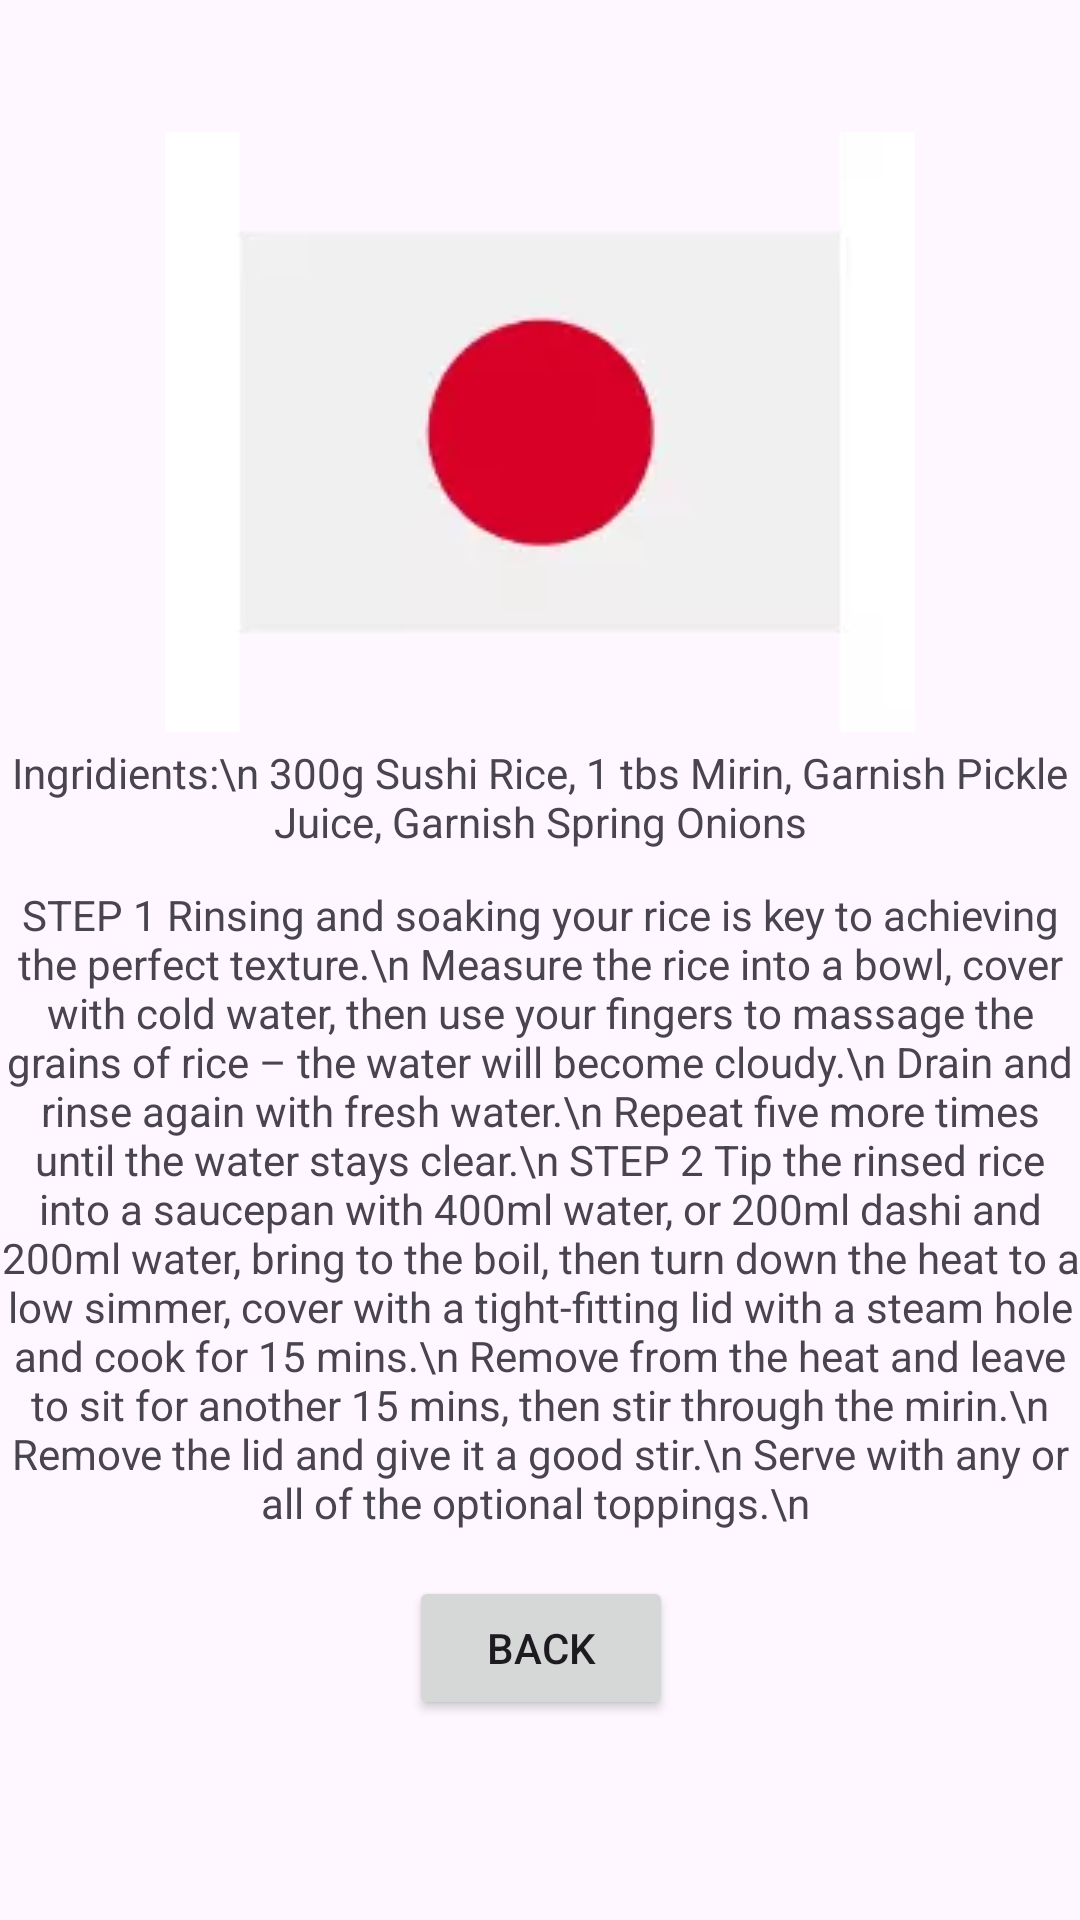

Reconstruct the res/layout file that produces this screen, plus the resources it refers to.
<!-- AndroidManifest.xml: application theme Theme.Test -->
<!-- res/layout/activity_recipe_japan_food_4.xml -->
<?xml version="1.0" encoding="utf-8"?>
<androidx.constraintlayout.widget.ConstraintLayout xmlns:android="http://schemas.android.com/apk/res/android"
    xmlns:app="http://schemas.android.com/apk/res-auto"
    xmlns:tools="http://schemas.android.com/tools"
    android:layout_width="match_parent"
    android:layout_height="match_parent"
    android:fitsSystemWindows="true"
    android:orientation="vertical">

    <ImageView
        android:id="@+id/imageView"
        android:layout_width="wrap_content"
        android:layout_height="wrap_content"
        android:layout_marginTop="44dp"
        app:layout_constraintEnd_toEndOf="parent"
        app:layout_constraintStart_toStartOf="parent"
        app:layout_constraintTop_toTopOf="parent"
        app:srcCompat="@drawable/japan" />

    <TextView
        android:id="@+id/textView"
        android:layout_width="wrap_content"
        android:layout_height="wrap_content"
        android:layout_marginTop="248dp"
        android:text="Ingridients:\n
300g Sushi Rice, 1 tbs Mirin, Garnish Pickle Juice, Garnish Spring Onions"
        android:textAlignment="center"
        app:layout_constraintEnd_toEndOf="parent"
        app:layout_constraintStart_toStartOf="parent"
        app:layout_constraintTop_toTopOf="parent" />

    <TextView
        android:id="@+id/textView2"
        android:layout_width="wrap_content"
        android:layout_height="wrap_content"
        android:layout_marginTop="12dp"
        android:text="STEP 1 Rinsing and soaking your rice is key to achieving the perfect texture.\n
Measure the rice into a bowl, cover with cold water, then use your fingers to massage the grains of rice – the water will become cloudy.\n
Drain and rinse again with fresh water.\n
Repeat five more times until the water stays clear.\n
STEP 2 Tip the rinsed rice into a saucepan with 400ml water, or 200ml dashi and 200ml water, bring to the boil, then turn down the heat to a low simmer, cover with a tight-fitting lid with a steam hole and cook for 15 mins.\n
Remove from the heat and leave to sit for another 15 mins, then stir through the mirin.\n
Remove the lid and give it a good stir.\n
Serve with any or all of the optional toppings.\n
"
        android:textAlignment="center"
        app:layout_constraintEnd_toEndOf="parent"
        app:layout_constraintStart_toStartOf="parent"
        app:layout_constraintTop_toBottomOf="@+id/textView" />

    <Button
        android:id="@+id/button"
        android:layout_width="wrap_content"
        android:layout_height="wrap_content"
        android:layout_marginTop="15dp"
        android:onClick="goBackToJapRecipes"
        android:text="Back"
        app:layout_constraintEnd_toEndOf="parent"
        app:layout_constraintHorizontal_bias="0.501"
        app:layout_constraintStart_toStartOf="parent"
        app:layout_constraintTop_toBottomOf="@+id/textView2" />
</androidx.constraintlayout.widget.ConstraintLayout>
<!-- resources referenced by this layout -->
<resources>
  <!-- drawable japan: webp bitmap (drawable, 1182 bytes) -->
  <style name="Theme.Test" parent="Base.Theme.Test" />
  <style name="Base.Theme.Test" parent="Theme.Material3.DayNight.NoActionBar">
          
          
      </style>
</resources>
